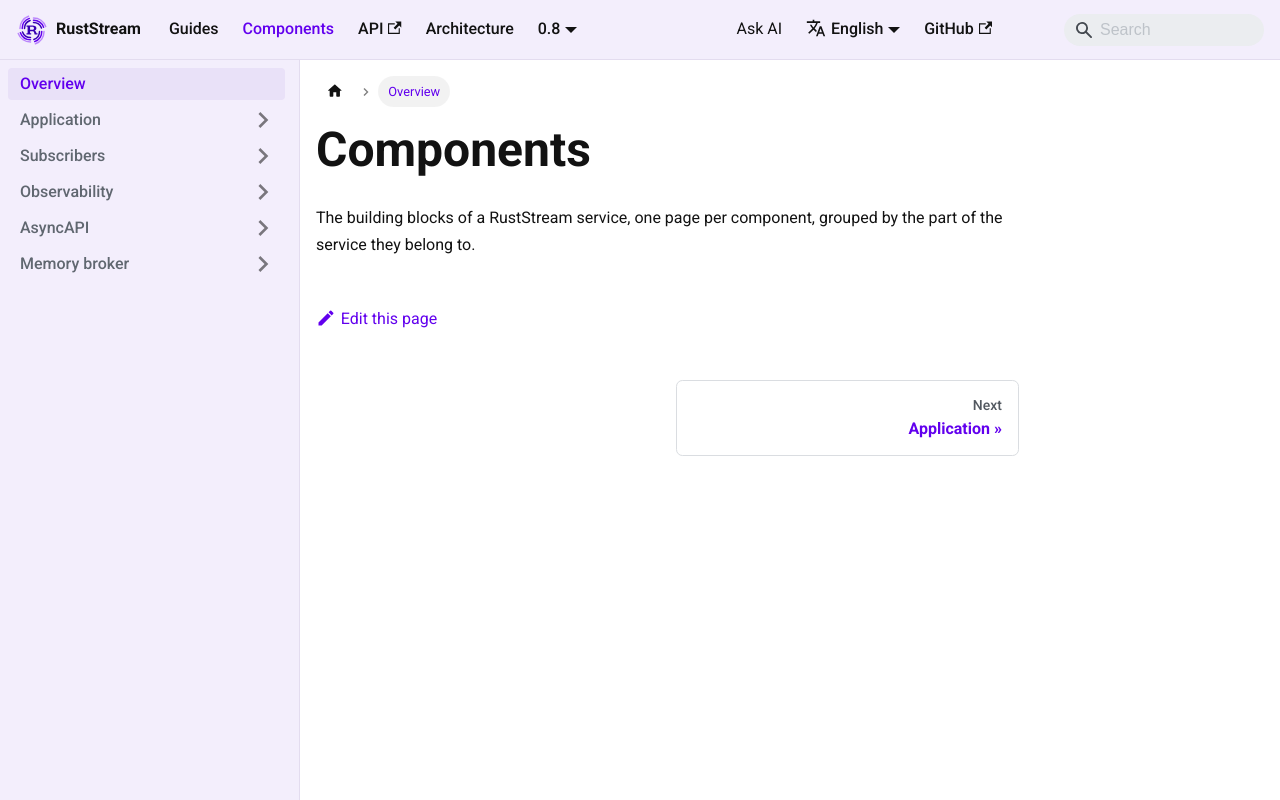

repository: powersemmi/ruststream · page: 0.8/components/index.html · generator: mkdocs

---
sidebar_position: 0
description: "The building blocks of a RustStream service, one page per component, grouped by the part of the service they belong to."
---

# Components

The building blocks of a RustStream service, one page per component, grouped by the part of the service they belong to.
